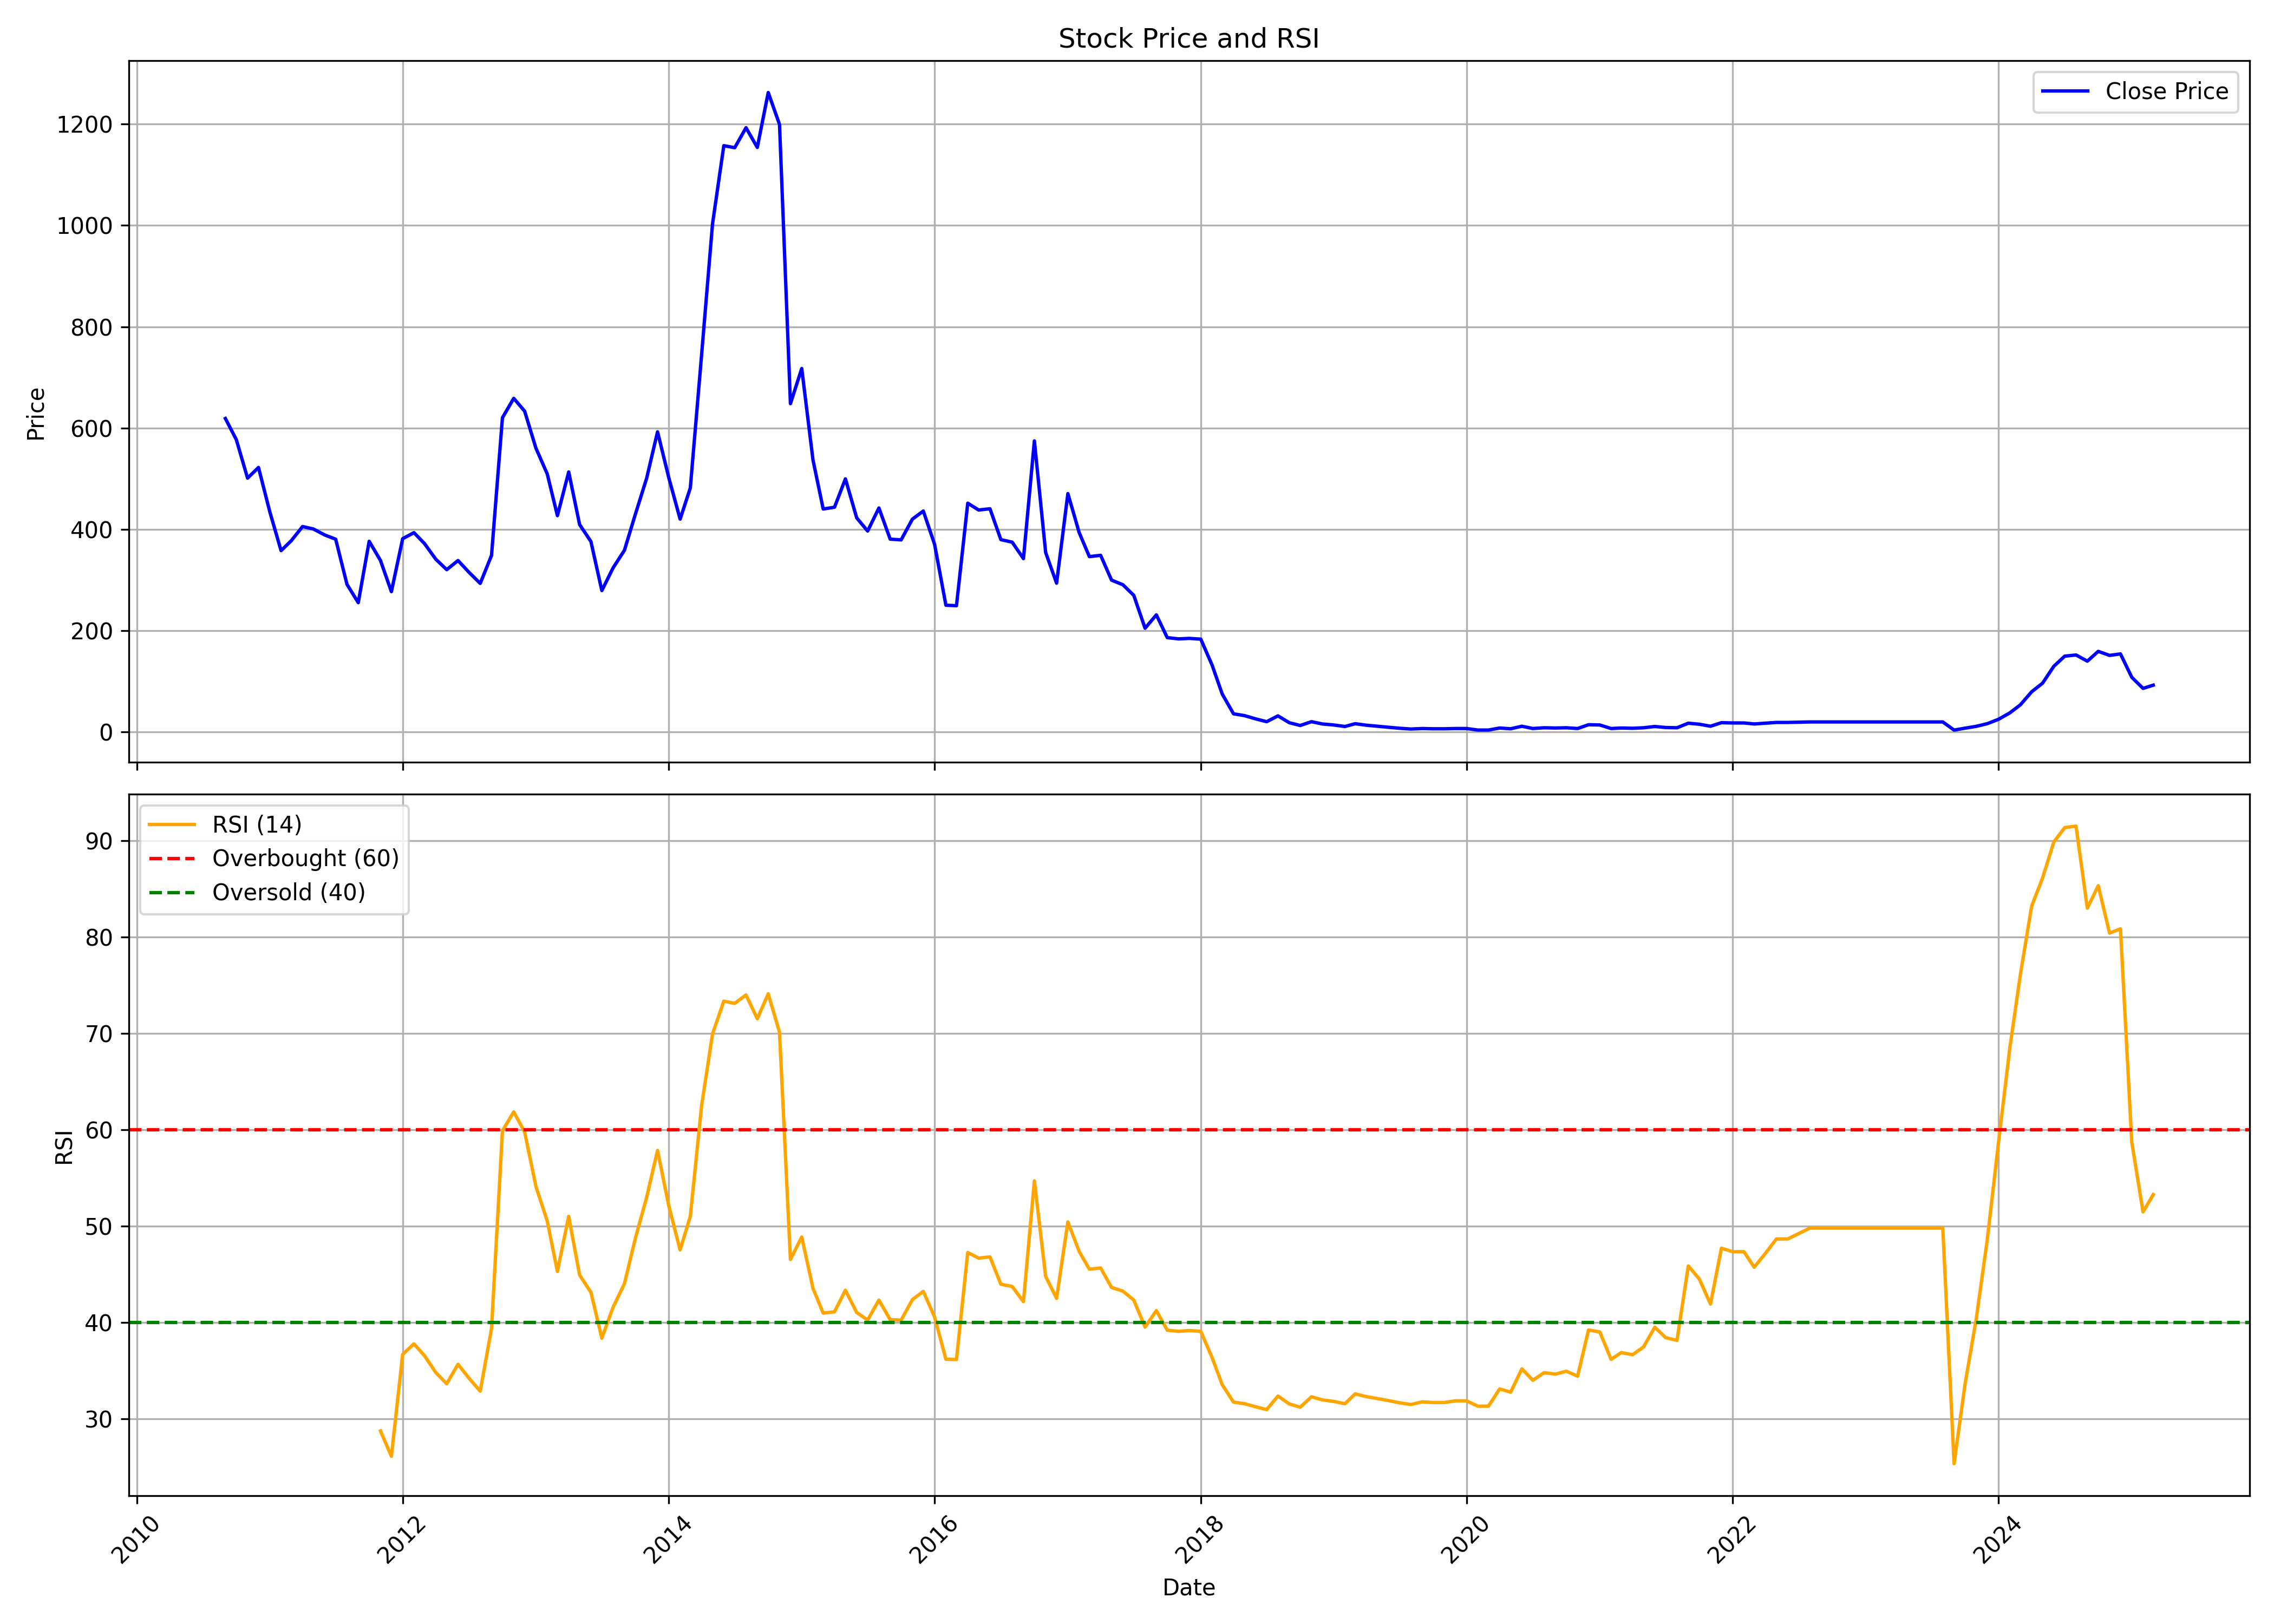

Data behind this chart, as committed beside it:
, date, symbol, open, high, low, close, volume, rsi
0, 2010-09-01, DIACABS, 588.9, 639.9, 530.2, 618.7, 62062, 
1, 2010-10-01, DIACABS, 625, 649.1, 557.5, 577.2, 156962, 
2, 2010-11-01, DIACABS, 588.8, 623.3, 437.7, 501, 152758, 
3, 2010-12-01, DIACABS, 507, 532.5, 417, 522.1, 139203, 
4, 2011-01-01, DIACABS, 532.4, 555.8, 417.4, 434.6, 126972, 
5, 2011-02-01, DIACABS, 439.1, 443.7, 316.6, 357.8, 163727, 
6, 2011-03-01, DIACABS, 364.4, 397.5, 321.8, 377.4, 146120, 
7, 2011-04-01, DIACABS, 382.3, 444.2, 373.2, 405.4, 124595, 
8, 2011-05-01, DIACABS, 372.3, 429.4, 372.3, 400.5, 96097, 
9, 2011-06-01, DIACABS, 404.9, 421.8, 371.3, 388.7, 42983, 
10, 2011-07-01, DIACABS, 396.7, 412.3, 365.6, 380.4, 56124, 
11, 2011-08-01, DIACABS, 382.8, 384.8, 280.4, 291.3, 65944, 
12, 2011-09-01, DIACABS, 291.3, 315.8, 246.1, 255.1, 90901, 
13, 2011-10-01, DIACABS, 354.3, 378.3, 334, 376.3, 28991, 
14, 2011-11-01, DIACABS, 376.3, 427.4, 310.1, 338.4, 61656, 28.77
15, 2011-12-01, DIACABS, 350.7, 367.1, 253.2, 276.7, 51648, 26.14
16, 2012-01-01, DIACABS, 279.8, 391.9, 274, 381.4, 51834, 36.71
17, 2012-02-01, DIACABS, 374.9, 493.1, 371.8, 393.3, 152559, 37.8
18, 2012-03-01, DIACABS, 393.3, 419.2, 356.1, 371.7, 48677, 36.57
19, 2012-04-01, DIACABS, 374.9, 391.9, 335.9, 340.8, 40716, 34.82
20, 2012-05-01, DIACABS, 340.8, 391.2, 290.5, 320.2, 40206, 33.67
21, 2012-06-01, DIACABS, 323.8, 340.8, 292.9, 338.3, 33732, 35.68
22, 2012-07-01, DIACABS, 340.6, 361.8, 310.3, 315.1, 33470, 34.24
23, 2012-08-01, DIACABS, 319.2, 340.5, 287.3, 293.1, 36236, 32.89
24, 2012-09-01, DIACABS, 293.3, 354.1, 291.7, 348.3, 74274, 39.37
25, 2012-10-01, DIACABS, 613.2, 770.6, 597.5, 620.2, 180080, 59.91
26, 2012-11-01, DIACABS, 616.1, 695.4, 589.6, 658.6, 108462, 61.87
27, 2012-12-01, DIACABS, 660.9, 710.4, 619.1, 633.2, 72833, 59.78
28, 2013-01-01, DIACABS, 633.2, 665.9, 555.1, 560.1, 46768, 54.13
29, 2013-02-01, DIACABS, 558.9, 571.9, 504.4, 509.4, 31954, 50.55
30, 2013-03-01, DIACABS, 507, 559.5, 411.5, 426.9, 48132, 45.31
31, 2013-04-01, DIACABS, 454, 534.7, 441.6, 513.2, 239092, 51.03
32, 2013-05-01, DIACABS, 513.2, 587.5, 403.9, 409.2, 126856, 44.93
33, 2013-06-01, DIACABS, 406.8, 445.1, 367.6, 375.9, 28393, 43.15
34, 2013-07-01, DIACABS, 377.3, 387.3, 274.2, 278.9, 180185, 38.39
35, 2013-08-01, DIACABS, 280, 386.4, 225.5, 323.9, 135050, 41.61
36, 2013-09-01, DIACABS, 323.9, 393, 315.6, 358.5, 39302, 44.03
37, 2013-10-01, DIACABS, 454.5, 498.0, 413.0, 429.5, 25549, 48.74
38, 2013-11-01, DIACABS, 425.0, 547.0, 425.0, 500.5, 94092, 52.99
39, 2013-12-01, DIACABS, 507.0, 654.5, 500.0, 592.5, 137468, 57.87
40, 2014-01-01, DIACABS, 601.0, 620.5, 475.5, 501.5, 56502, 52.11
41, 2014-02-01, DIACABS, 505.5, 519.5, 417.0, 420.0, 43521, 47.54
42, 2014-03-01, DIACABS, 420.5, 532.5, 400.0, 481.5, 132323, 51.03
43, 2014-04-01, DIACABS, 495.5, 800.0, 495.0, 744.5, 515963, 62.5
44, 2014-05-01, DIACABS, 744.5, 1147, 701.0, 1003, 417192, 69.95
45, 2014-06-01, DIACABS, 1005, 1245, 970.0, 1158, 475467, 73.36
46, 2014-07-01, DIACABS, 1164, 1308, 977.5, 1154, 452145, 73.13
47, 2014-08-01, DIACABS, 1136, 1283, 1090, 1193, 403361, 74
48, 2014-09-01, DIACABS, 1218, 1391, 1066, 1154, 519406, 71.54
49, 2014-10-01, DIACABS, 1154, 1330, 1112, 1262, 319803, 74.12
50, 2014-11-01, DIACABS, 1280, 1438, 1192, 1200, 417329, 70.14
51, 2014-12-01, DIACABS, 1195, 1216, 562.5, 648.0, 1196918, 46.56
52, 2015-01-01, DIACABS, 655.0, 822.0, 645.0, 717.5, 286304, 48.89
53, 2015-02-01, DIACABS, 725.0, 740.0, 526.5, 536.5, 234377, 43.56
54, 2015-03-01, DIACABS, 550.0, 639.5, 370.0, 440.0, 1019911, 40.99
55, 2015-04-01, DIACABS, 449.0, 602.0, 419.5, 443.5, 294355, 41.13
56, 2015-05-01, DIACABS, 443.5, 548.0, 432.0, 499.5, 198090, 43.37
57, 2015-06-01, DIACABS, 450.0, 475.0, 364.5, 422.5, 260509, 41.05
58, 2015-07-01, DIACABS, 429.0, 480.0, 385.5, 396.5, 222676, 40.27
59, 2015-08-01, DIACABS, 393.5, 521.0, 331.0, 442.0, 323837, 42.34
... 115 more rows
